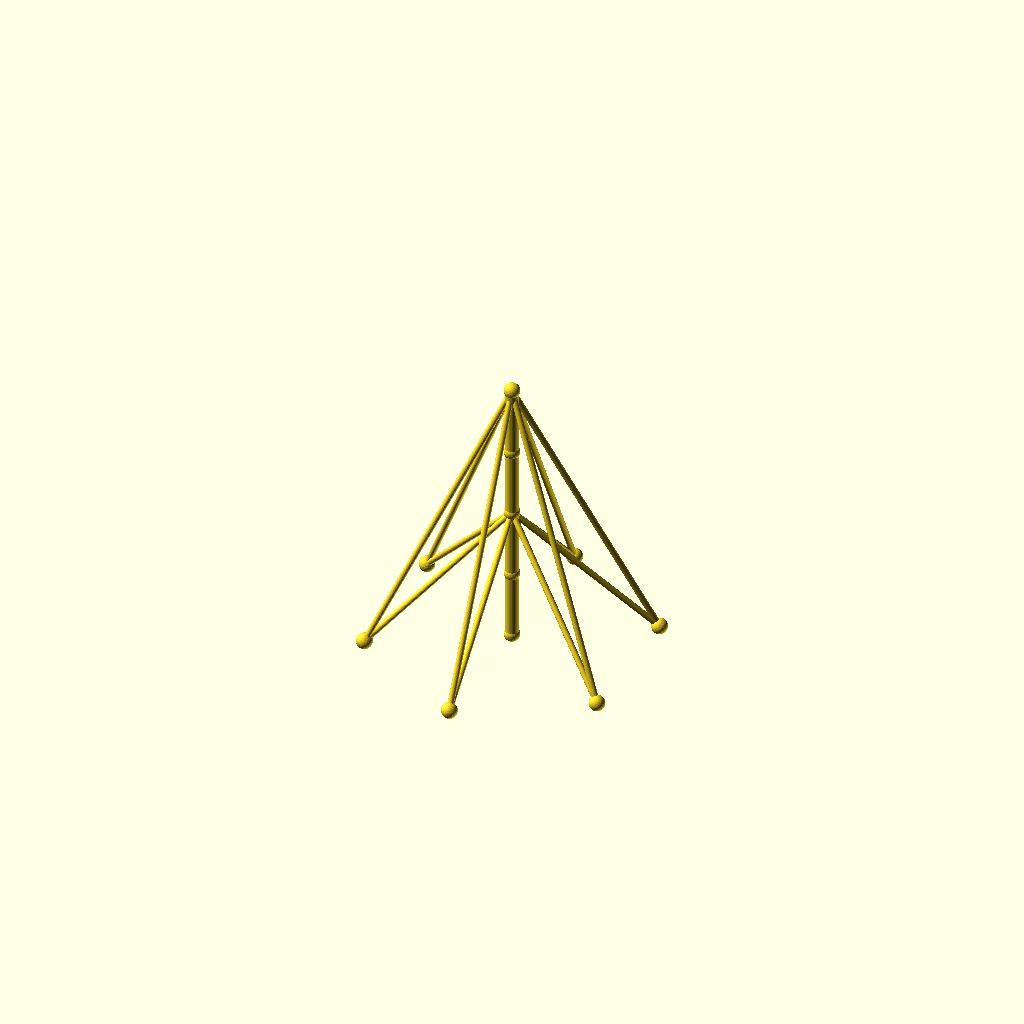
Cell 1 — every parameter at its default value.
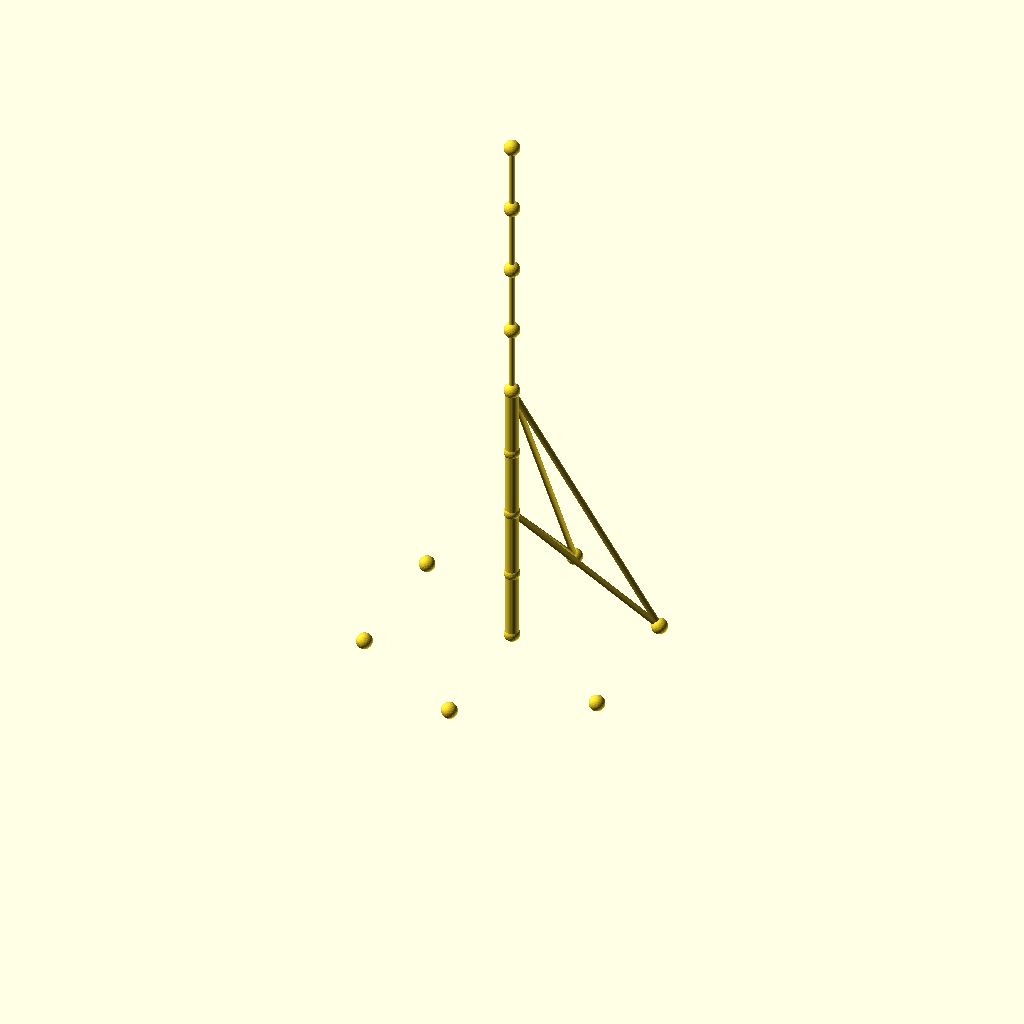
Cell 2 — sections set to 8, the other parameters unchanged.
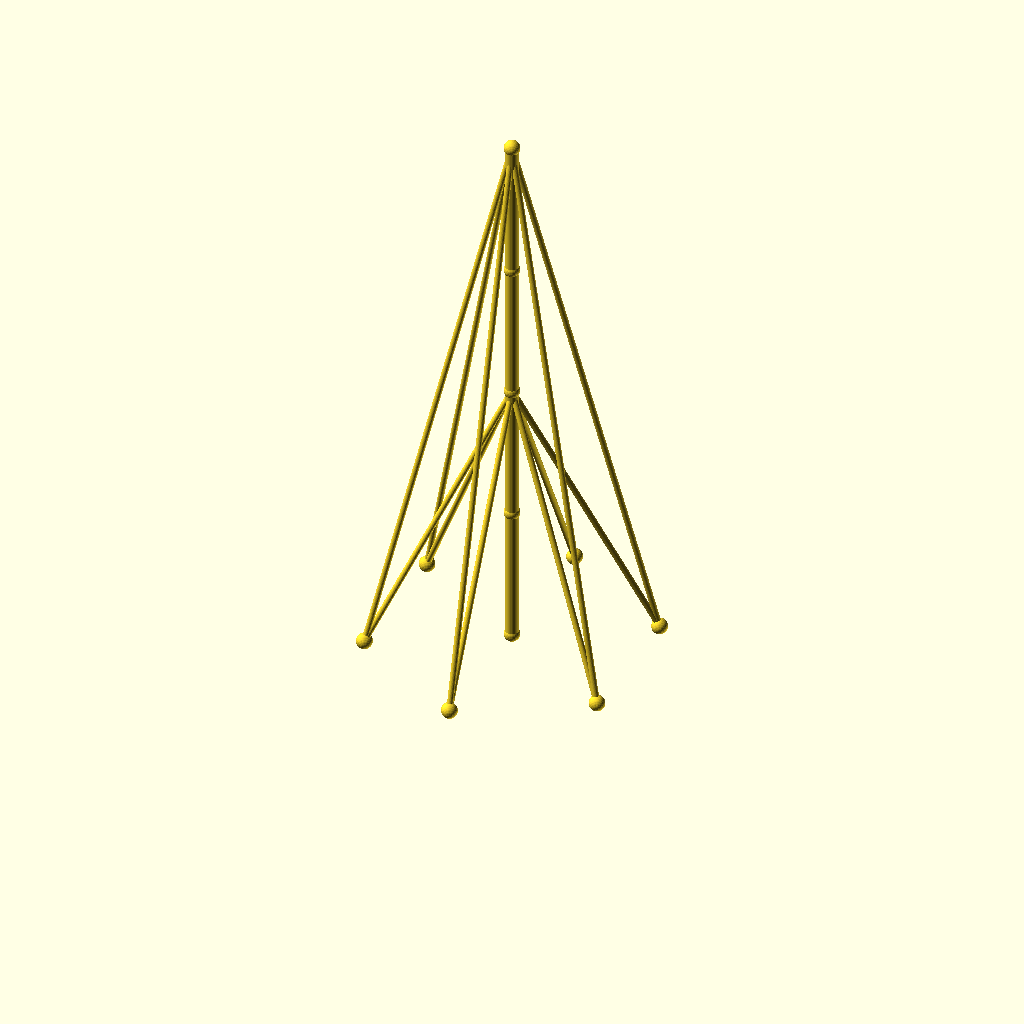
Cell 3: the same model with seg_h = 70.
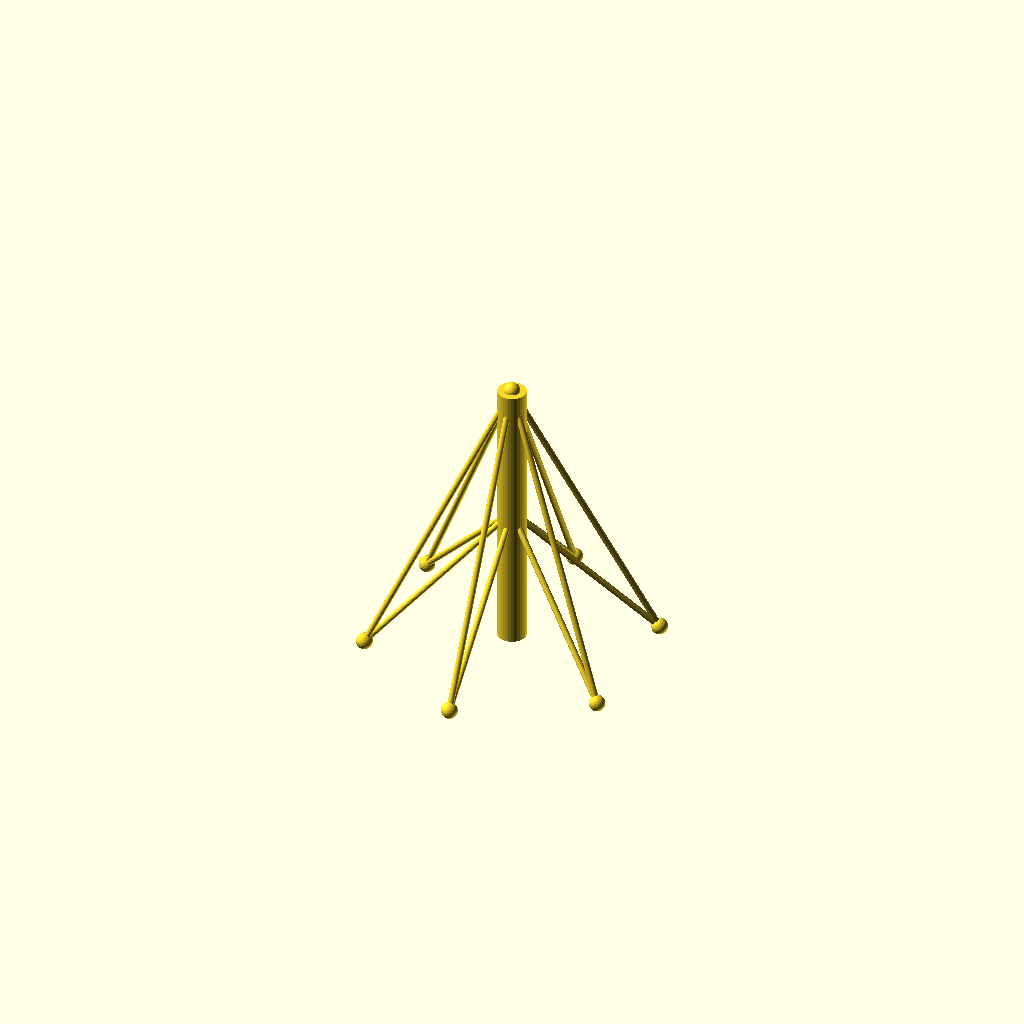
Cell 4 — mast_r set to 7, the other parameters unchanged.
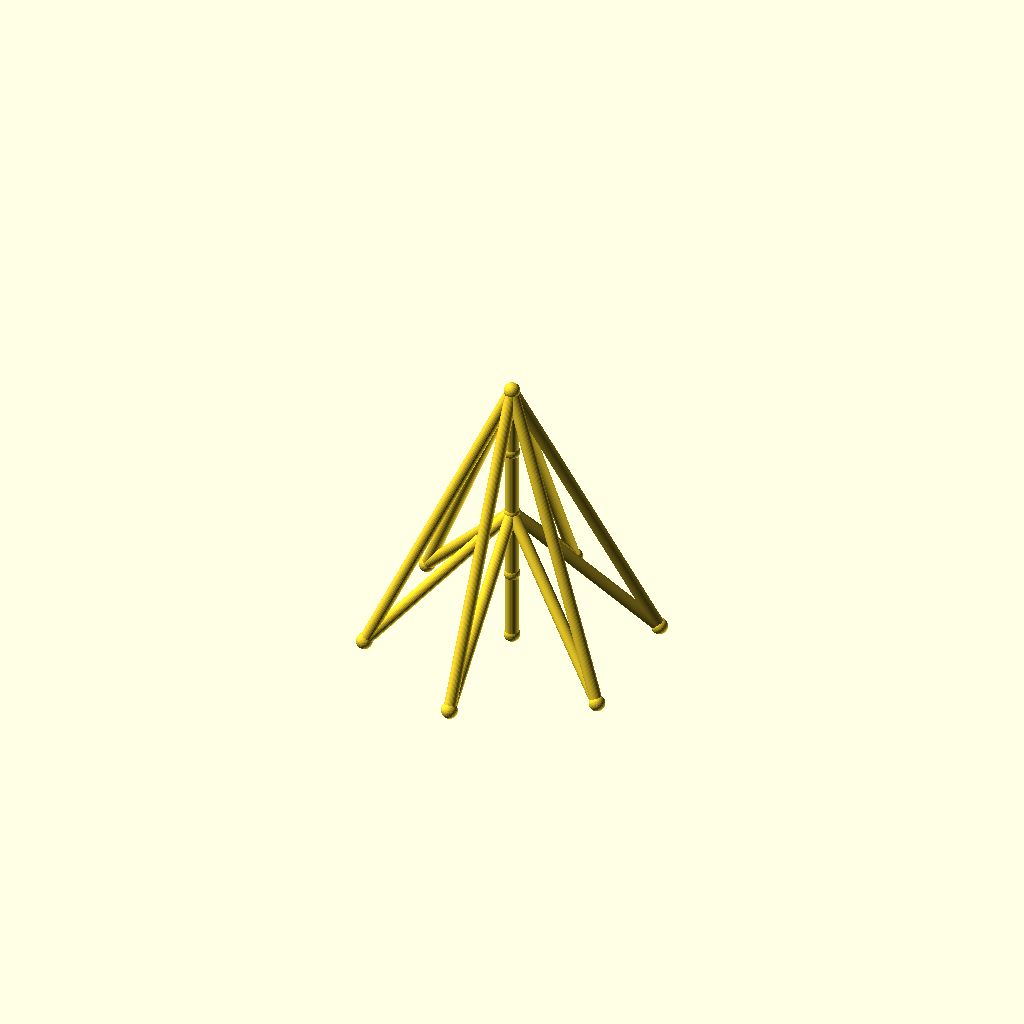
Cell 5: guy_r = 3 (everything else at default).
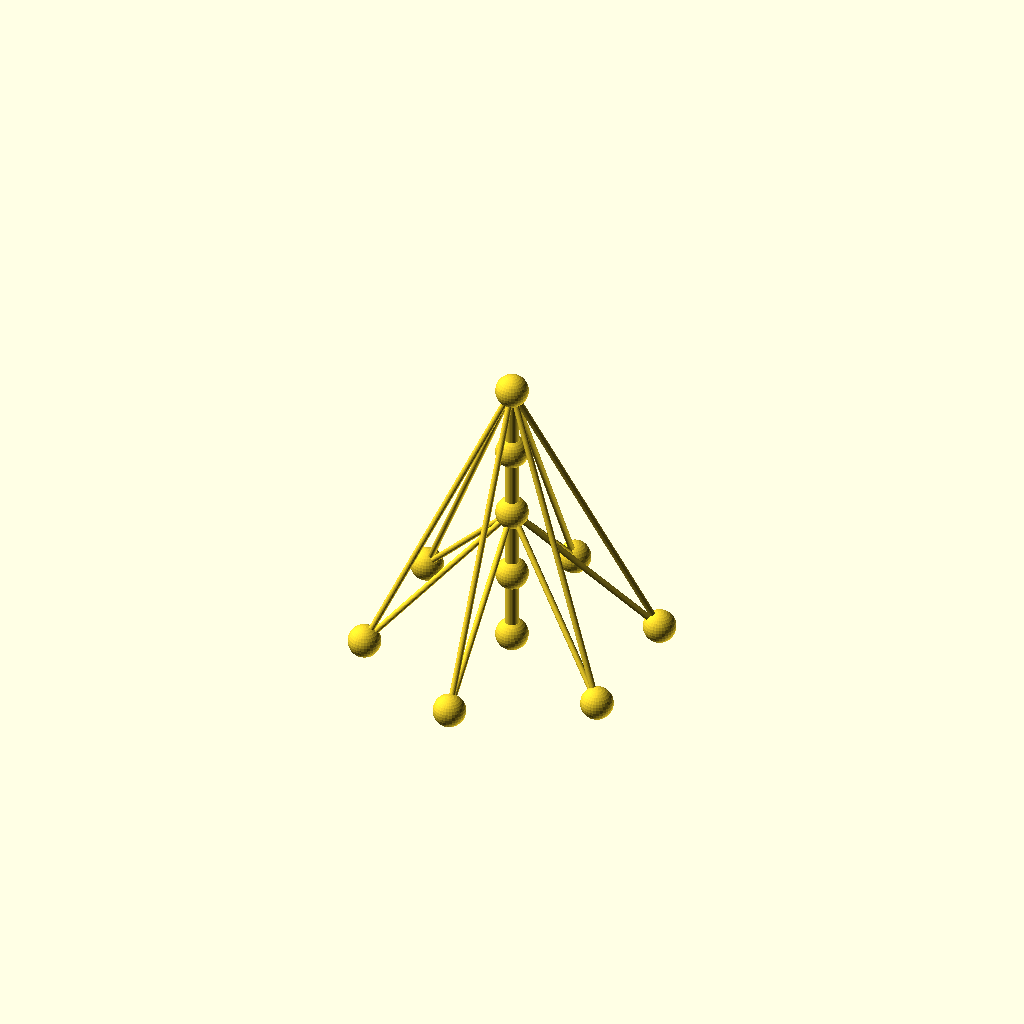
Cell 6: joint_r = 8 (everything else at default).
All cells are drawn from one camera (rotation 55°, 0°, 25°, orthographic, colour scheme Cornfield), so only the parameter changes between them.
Source of the model, optional_data/data/wire2/guymasts/scene_0149.scad:
$fn = 32;

// ----------------------------------------------------------------------
// Guyed mast: 4 sections of 35 mm, 6 anchors on R70
// ----------------------------------------------------------------------

// --- parameters (mm) ---
sections = 4;             // number of mast sections
seg_h = 35;               // section height
mast_r = 3.5;             // mast member radius
guy_r = 1.5;              // guy wire radius
joint_r = 4;              // joint ball radius
anchors_n = 6;            // number of ground anchors
anchor_r = 70;            // anchor ring radius
anchor_step = 60;         // angle between anchors, degrees
anchor_a0 = 30;           // angle of the first anchor, degrees
tiers = 2;                // number of guy tiers
guy_h_4 = 140;            // guy tier height (section 4)
guy_h_2 = 70;             // guy tier height (section 2)

bbox_x = anchor_r * (cos(anchor_a0 + 0 * anchor_step) - cos(anchor_a0 + 2 * anchor_step)) + 2 * joint_r;  // overall X, joints included
bbox_y = anchor_r * (sin(anchor_a0 + 1 * anchor_step) - sin(anchor_a0 + 4 * anchor_step)) + 2 * joint_r;  // overall Y, joints included
bbox_z = sections * seg_h + 2 * joint_r;  // overall Z, joints included
mast_d = 2 * mast_r;  // mast trunk diameter
guy_d = 2 * guy_r;  // guy wire diameter
joint_d = 2 * joint_r;  // joint ball diameter
nodes = concat([for (i = [0 : sections]) [0, 0, i * seg_h]], [for (k = [0 : anchors_n - 1]) [anchor_r * cos(anchor_a0 + k * anchor_step), anchor_r * sin(anchor_a0 + k * anchor_step), 0]]);

module member(a, b, r) {
  /* round stock from joint a to joint b, ends buried in the joint balls */
  d = b - a;
  length = norm(d);
  translate(a) rotate([0, acos(d[2] / length), atan2(d[1], d[0])])
    cylinder(h = length, r = r);
}

module joint(p, r) {
  /* ball at the joint centre, fatter than every member meeting there */
  translate(p) sphere(r = r);
}

/* members - each call is one graph edge */
member(nodes[0], nodes[1], mast_r);
member(nodes[1], nodes[2], mast_r);
member(nodes[2], nodes[3], mast_r);
member(nodes[3], nodes[4], mast_r);
member(nodes[4], nodes[5], guy_r);
member(nodes[4], nodes[6], guy_r);
member(nodes[4], nodes[7], guy_r);
member(nodes[4], nodes[8], guy_r);
member(nodes[4], nodes[9], guy_r);
member(nodes[4], nodes[10], guy_r);
member(nodes[2], nodes[5], guy_r);
member(nodes[2], nodes[6], guy_r);
member(nodes[2], nodes[7], guy_r);
member(nodes[2], nodes[8], guy_r);
member(nodes[2], nodes[9], guy_r);
member(nodes[2], nodes[10], guy_r);

/* joint balls */
for (p = nodes) joint(p, joint_r);
Customizer parameters (derived from the source; name, type, default, range or options):
sections: number, default 4
seg_h: number, default 35
mast_r: number, default 3.5
guy_r: number, default 1.5
joint_r: number, default 4
anchors_n: number, default 6
anchor_r: number, default 70
anchor_step: number, default 60
anchor_a0: number, default 30
tiers: number, default 2
guy_h_4: number, default 140
guy_h_2: number, default 70
